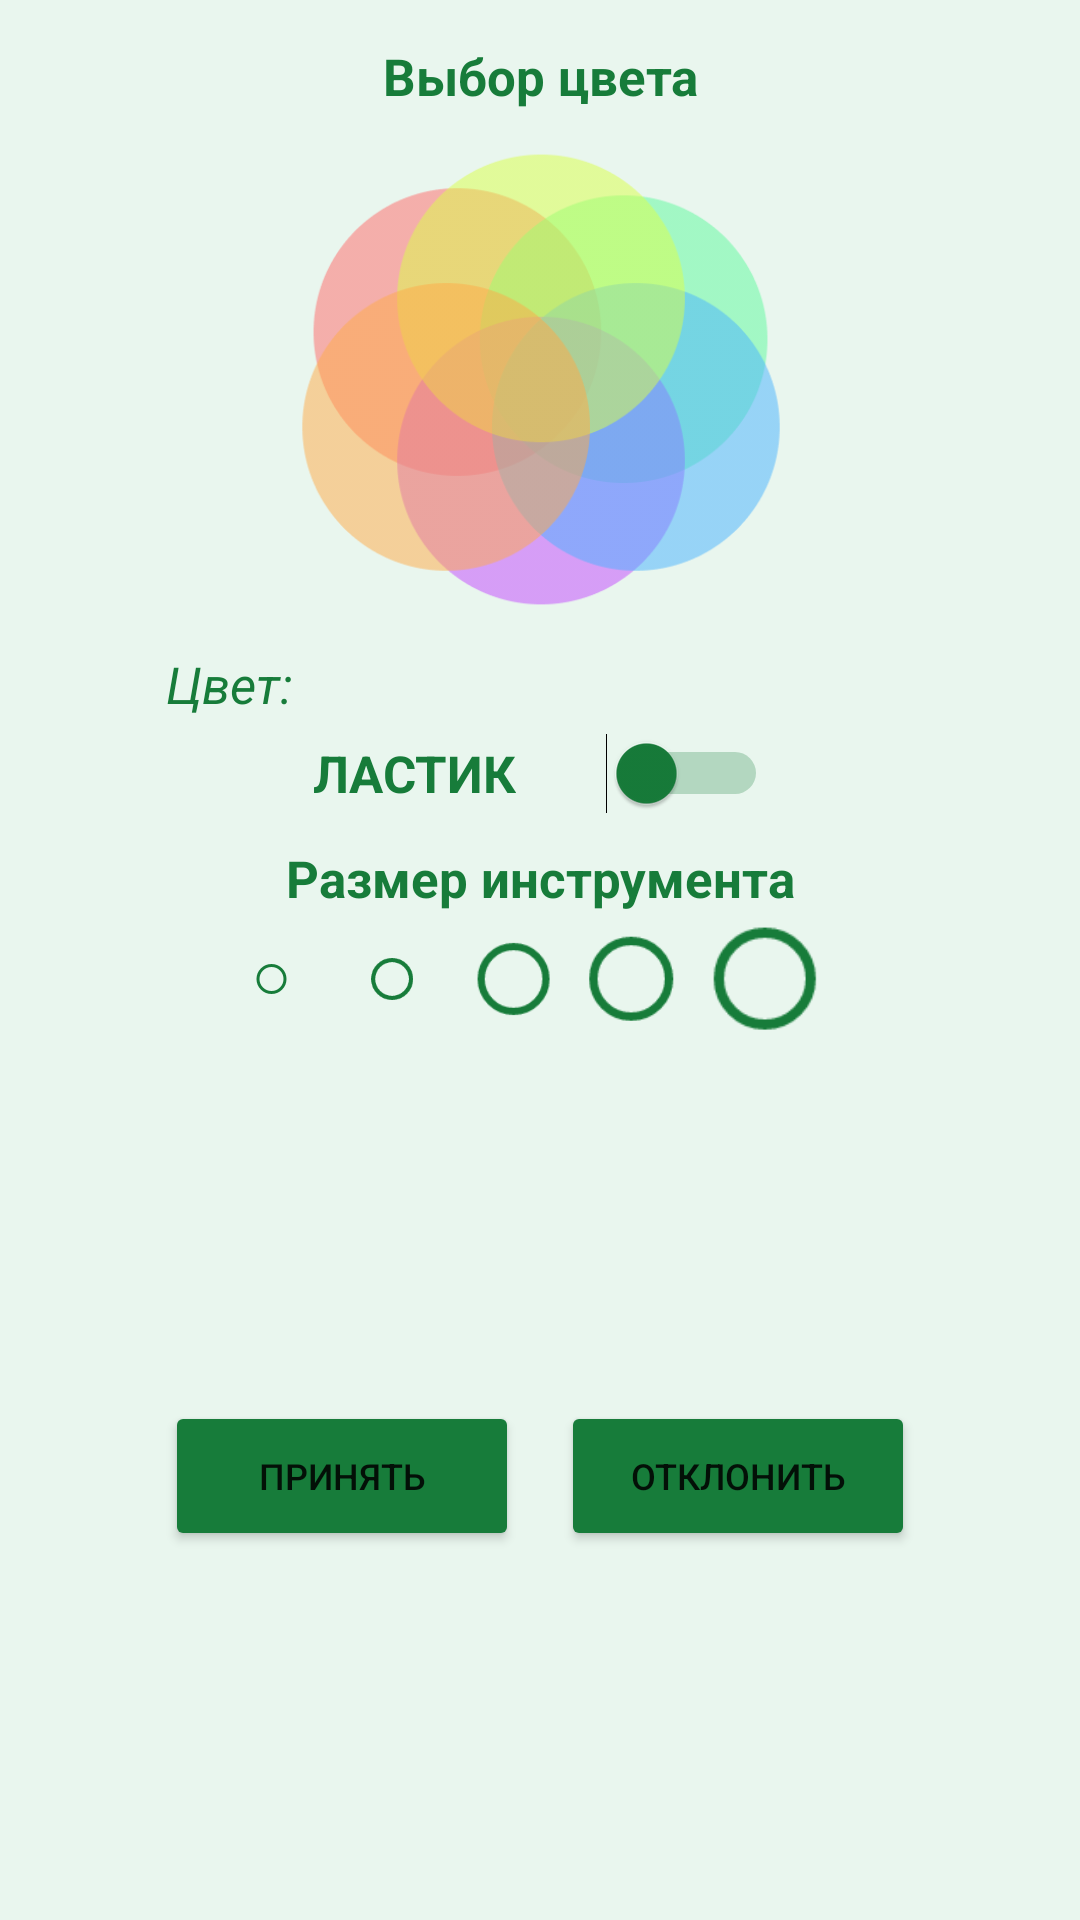

Layout XML and referenced resources for this Android screen:
<!-- AndroidManifest.xml: application theme Theme.FourthLessonAlbum11 -->
<!-- res/layout/album_palette.xml -->
<?xml version="1.0" encoding="utf-8"?>
<androidx.constraintlayout.widget.ConstraintLayout
    xmlns:android="http://schemas.android.com/apk/res/android"
    xmlns:app="http://schemas.android.com/apk/res-auto"
    xmlns:tools="http://schemas.android.com/tools"
    android:layout_width="300dp"
    android:layout_height="wrap_content"
    android:layout_gravity="center"
    android:background="#E9F6EE">

    <TextView
        android:id="@+id/headerBrush"
        android:layout_width="250dp"
        android:layout_height="wrap_content"
        android:layout_marginTop="14dp"
        android:gravity="center"
        android:text="Выбор цвета"
        android:textColor="#177C3A"
        android:textSize="17sp"
        android:textStyle="bold"
        app:layout_constraintEnd_toEndOf="parent"
        app:layout_constraintStart_toStartOf="parent"
        app:layout_constraintTop_toTopOf="parent" />

    <ImageView
        android:id="@+id/colorSelection"
        android:layout_width="250dp"
        android:layout_height="170dp"
        android:layout_marginTop="5dp"
        app:layout_constraintEnd_toEndOf="parent"
        app:layout_constraintStart_toStartOf="parent"
        app:layout_constraintTop_toBottomOf="@+id/headerBrush"
        app:srcCompat="@drawable/album_palette" />

    <LinearLayout
        android:id="@+id/colorInfo"
        android:layout_width="250dp"
        android:layout_height="wrap_content"
        android:layout_marginTop="5dp"
        android:gravity="left"
        android:orientation="horizontal"
        app:layout_constraintEnd_toEndOf="parent"
        app:layout_constraintStart_toStartOf="parent"
        app:layout_constraintTop_toBottomOf="@+id/colorSelection">

        <TextView
            android:id="@+id/textView"
            android:layout_width="wrap_content"
            android:layout_height="wrap_content"
            android:gravity="center"
            android:text="Цвет:"
            android:textColor="#177C3A"
            android:textSize="17sp"
            android:textStyle="italic" />

        <View
            android:id="@+id/colorInfoView"
            android:layout_width="match_parent"
            android:layout_height="match_parent"
            android:layout_marginStart="10dp"
            android:layout_weight="1" />

    </LinearLayout>

    <LinearLayout
        android:id="@+id/eraser"
        android:layout_width="250dp"
        android:layout_height="wrap_content"
        android:layout_marginTop="5dp"
        android:gravity="center"
        android:orientation="horizontal"
        app:layout_constraintEnd_toEndOf="parent"
        app:layout_constraintStart_toStartOf="parent"
        app:layout_constraintTop_toBottomOf="@+id/colorInfo">

        <TextView
            android:id="@+id/textViewEraser"
            android:layout_width="wrap_content"
            android:layout_height="wrap_content"
            android:gravity="center"
            android:text="ЛАСТИК"
            android:textColor="#177C3A"
            android:textSize="17sp"
            android:textStyle="bold" />

        <Switch
            android:id="@+id/eraserChecked"
            android:layout_width="wrap_content"
            android:layout_height="wrap_content"
            android:layout_marginStart="30dp"
            android:thumbTint="#177C3A"
            android:trackTint="#177C3A"
            android:textOn="ВКЛ"
            android:textOff="ВЫКЛ"
            tools:ignore="UseSwitchCompatOrMaterialXml" />

    </LinearLayout>

    <TextView
        android:id="@+id/headerSize"
        android:layout_width="250dp"
        android:layout_height="wrap_content"
        android:layout_marginTop="10dp"
        android:gravity="center"
        android:text="Размер инструмента"
        android:textColor="#177C3A"
        android:textSize="17sp"
        android:textStyle="bold"
        app:layout_constraintEnd_toEndOf="parent"
        app:layout_constraintStart_toStartOf="parent"
        app:layout_constraintTop_toBottomOf="@+id/eraser" />

    <RadioGroup
        android:id="@+id/size"
        android:layout_width="250dp"
        android:layout_height="wrap_content"
        android:orientation="horizontal"
        android:layout_marginTop="5dp"
        android:gravity="center"
        app:layout_constraintEnd_toEndOf="parent"
        app:layout_constraintStart_toStartOf="parent"
        app:layout_constraintTop_toBottomOf="@+id/headerSize">

        <RadioButton
            android:id="@+id/radioSize15"
            android:layout_width="30dp"
            android:layout_height="30dp"
            android:layout_marginEnd="10dp"
            android:buttonTint="#177C3A"
            android:gravity="center"
            android:scaleX="0.5"
            android:scaleY="0.5"/>

        <RadioButton
            android:id="@+id/radioSize30"
            android:layout_width="30dp"
            android:layout_height="30dp"
            android:layout_marginEnd="10dp"
            android:buttonTint="#177C3A"
            android:gravity="center"
            android:scaleX="0.7"
            android:scaleY="0.7"/>

        <RadioButton
            android:id="@+id/radioSize50"
            android:layout_width="30dp"
            android:layout_height="30dp"
            android:layout_marginEnd="10dp"
            android:buttonTint="#177C3A"
            android:gravity="center"
            android:scaleX="1.2"
            android:scaleY="1.2"/>

        <RadioButton
            android:id="@+id/radioSize70"
            android:layout_width="35dp"
            android:layout_height="35dp"
            android:layout_marginEnd="10dp"
            android:buttonTint="#177C3A"
            android:gravity="center"
            android:scaleX="1.4"
            android:scaleY="1.4" />

        <RadioButton
            android:id="@+id/radioSize90"
            android:layout_width="35dp"
            android:layout_height="35dp"
            android:layout_marginEnd="10dp"
            android:buttonTint="#177C3A"
            android:gravity="center"
            android:scaleX="1.7"
            android:scaleY="1.7"/>
    </RadioGroup>

    <LinearLayout
        android:layout_width="250dp"
        android:layout_height="wrap_content"
        android:layout_marginBottom="10dp"
        android:layout_marginTop="10dp"
        android:orientation="horizontal"
        app:layout_constraintBottom_toBottomOf="parent"
        app:layout_constraintEnd_toEndOf="parent"
        app:layout_constraintStart_toStartOf="parent"
        app:layout_constraintTop_toBottomOf="@+id/size">

        <Button
            android:id="@+id/btnYes"
            android:layout_width="120dp"
            android:layout_height="50dp"
            android:layout_weight="1"
            android:backgroundTint="#177C3A"
            android:text="Принять"
            android:textSize="12sp"
            android:layout_marginEnd="14dp"/>

        <Button
            android:id="@+id/btnNo"
            android:layout_width="120dp"
            android:layout_height="50dp"
            android:layout_weight="1"
            android:backgroundTint="#177C3A"
            android:text="Отклонить"
            android:textSize="12sp" />

    </LinearLayout>

</androidx.constraintlayout.widget.ConstraintLayout>
<!-- resources referenced by this layout -->
<resources>
  <!-- drawable album_palette: png bitmap (drawable, 26282 bytes) -->
  <style name="Theme.FourthLessonAlbum11" parent="Theme.MaterialComponents.DayNight.NoActionBar">
          
          <item name="colorPrimary">@color/purple_500</item>
          <item name="colorPrimaryVariant">#4C9063</item>
          <item name="colorOnPrimary">@color/white</item>
          
          <item name="colorSecondary">@color/teal_200</item>
          <item name="colorSecondaryVariant">@color/teal_700</item>
          <item name="colorOnSecondary">@color/black</item>
          
          <item name="android:statusBarColor">?attr/colorPrimaryVariant</item>
          
      </style>
  <!-- not gathered from this repository: default colours our renderer supplied (Android Studio template values) -->
  <color name="purple_500">#FF6200EE</color>
  <color name="teal_200">#FF03DAC5</color>
  <color name="teal_700">#FF018786</color>
  <color name="black">#FF000000</color>
  <color name="white">#FFFFFFFF</color>
</resources>
